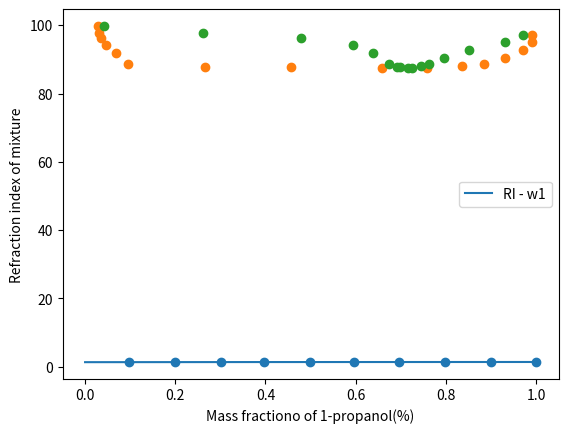

Recreate this plot in Python.
# -*- coding: utf-8 -*-
"""
Created on Wed Dec 15 09:36:39 2021

@author: controller
"""

import numpy as np
import matplotlib.pyplot as plt
from scipy.optimize import curve_fit as cf
from scipy.optimize import fsolve
#Normalization curve
W1 = np.array([0.4911/5.0239,1.0044/5.0204,1.5096/5.0072,1.9977/5.0305,2.4937/4.9909,
         3.0064/5.0453,3.4912/5.0164,1-1.0076/4.9975,1-0.4974/5.0004,1])
mass = np.array([5.0239,5.0204,5.0072,5.0305,4.9909,
        5.0453,5.0164,4.9975,5.0004])
ri = np.array([1.3414,1.3503,1.3568,1.3621,1.36725,1.37155,1.37555,1.3791,1.3819,1.38305])
def d(W,a0,a1,a2,a3,a4,a5,a6):
    W = W*100
    a = [a0,a1,a2,a3,a4,a5,a6]
    for i in range(7):
        a[i] = a[i]*pow(W,i)
    return sum(a)
def ng(W,a0,a1,a2,a3,a4,a5,a6):
    p1 = W*(0.3829/0.8053)
    p2 = (1-W)*(0.33/1)
    ng = (p1+p2)*d(W,a0,a1,a2,a3,a4,a5,a6)+1
    return ng
X = np.arange(0,1,0.001)
fitn = cf(ng,W1,ri)[0]
def ng(W):
    p1 = W*(0.3829/0.8053)
    p2 = (1-W)*(0.33/1)
    ng = (p1+p2)*d(W,fitn[0],fitn[1],fitn[2],fitn[3],fitn[4],fitn[5],fitn[6])+1
    return ng
plt.plot(X,ng(X))
plt.xlabel("Mass fractiono of 1-propanol(%)")
plt.ylabel("Refraction index of mixture")
plt.legend(["RI - w1"])
plt.scatter(W1,ri)
# [redacted]
P = 102.58
gas = [1.3830,1.3825,1.3807,1.3790,1.3779,1.3773,1.3766,1.3763,
          1.3347,1.3544,1.3662,1.37145,1.37335,
          1.3747,1.3754,1.37565]
gas = np.append(gas[8:],gas[:8][::-1])
liquid = [1.3831,1.3831,1.3830,1.3825,1.38155,1.3802,1.3778,1.3741,
          1.3326,1.33305,1.3338,1.3353,1.3382,
          1.34115,1.35465,1.3651]
liquid = np.append(liquid[8:],liquid[:8][::-1])
T_1 = np.array([97.526,95.652,93.093,90.754,89.179,
                88.442,88.051,88.063,
      100.219,98.327,96.683,94.547,92.238,
      89.065,88.186,88.347])
T_2 = np.array([97.527,95.651,93.095,90.758,89.177,88.441,
                88.050,88.062,
      100.218,98.197,96.661,94.513,92.203,
      89.105,88.187,88.345])
T_3 = np.array([97.525,95.658,93.098,90.755,89.171,88.448,88.051,88.063,
      100.219,98.412,96.731,94.598,92.223,
      89.008,88.191,88.345])
T = (T_1+T_2+T_3)/3
deltaT = (273.15+T)/(10)*(101.325-102.58)/101.325
T = T+deltaT
T = np.append(T[8:],T[:8][::-1])
Tl = np.append(T[:5],T[7:])
Tg = T
liq= np.append(liquid[:5],liquid[7:])
def ngtow(w,ng1):
    return (ng(w)-ng1)
vague = np.polyfit(ri,W1,6)
w1_ = np.array([fsolve(ngtow,np.poly1d(vague)(i),i)[0] for i in liquid])
w1 = np.array([fsolve(ngtow,np.poly1d(vague)(i),i)[0] for i in liq])
wg1 = np.array([fsolve(ngtow,np.poly1d(vague)(i),i)[0] for i in gas])
plt.scatter(w1_,T)
plt.scatter(wg1,T)
